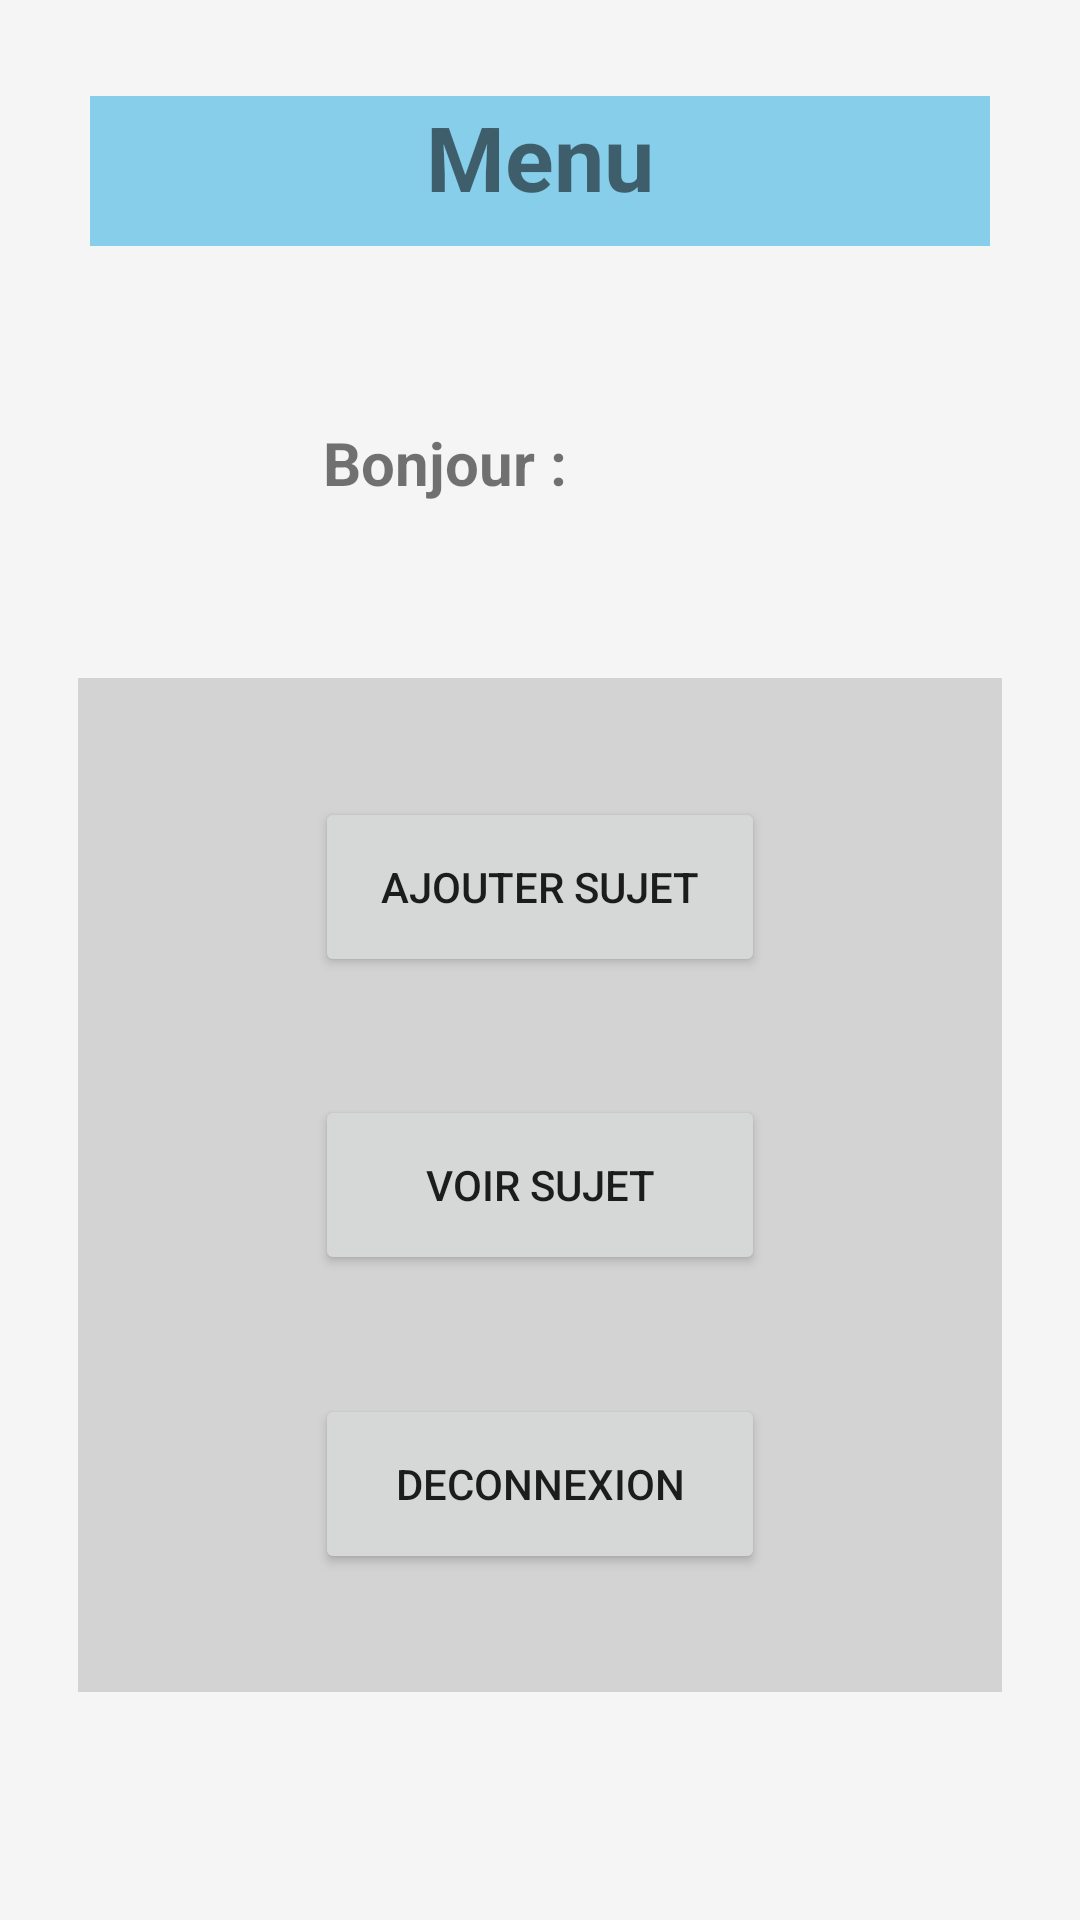

Write the Android layout XML for this screen, with the resource values it uses.
<!-- AndroidManifest.xml: application theme Theme.ProjectForum -->
<!-- res/layout/activity_action_user.xml -->
<?xml version="1.0" encoding="utf-8"?>
<ScrollView xmlns:android="http://schemas.android.com/apk/res/android"
    xmlns:app="http://schemas.android.com/apk/res-auto"
    xmlns:tools="http://schemas.android.com/tools"
    android:background="@color/colorBackground"
    android:layout_width="match_parent"
    android:layout_height="match_parent">

    <androidx.constraintlayout.widget.ConstraintLayout
        android:layout_width="match_parent"
        android:layout_height="wrap_content">

        <TextView
            android:id="@+id/textView7"
            style="@style/CustomTitle"
            android:layout_marginStart="32dp"
            android:layout_marginLeft="32dp"
            android:layout_marginTop="32dp"
            android:layout_marginEnd="32dp"
            android:layout_marginRight="32dp"
            android:background="@color/colorTitle"
            android:text="@string/actionUserTitleName"
            app:layout_constraintEnd_toEndOf="parent"
            app:layout_constraintStart_toStartOf="parent"
            app:layout_constraintTop_toTopOf="parent" />

        <TextView
            android:id="@+id/textView8"
            android:layout_width="wrap_content"
            android:layout_height="wrap_content"
            android:text="@string/helloName"
            android:textSize="20sp"
            android:textStyle="bold"
            tools:layout_editor_absoluteX="64dp"
            tools:layout_editor_absoluteY="134dp" />

        <TextView
            android:id="@+id/txtNameUser"
            android:layout_width="wrap_content"
            android:layout_height="wrap_content"
            android:textSize="20sp"
            android:textStyle="bold"
            tools:layout_editor_absoluteX="145dp"
            tools:layout_editor_absoluteY="113dp" />

        <androidx.constraintlayout.helper.widget.Flow
            android:id="@+id/flow3"
            android:layout_width="272dp"
            android:layout_height="80dp"
            android:layout_marginStart="32dp"
            android:layout_marginLeft="32dp"
            android:layout_marginTop="32dp"
            android:layout_marginEnd="32dp"
            android:layout_marginRight="32dp"
            app:constraint_referenced_ids="textView8,txtNameUser"
            app:layout_constraintEnd_toEndOf="parent"
            app:layout_constraintStart_toStartOf="parent"
            app:layout_constraintTop_toBottomOf="@+id/textView7" />

        <Button
            android:id="@+id/btnCreateSubject"
            style="@style/CustomButton"
            android:text="@string/addSubjectName"
            tools:layout_editor_absoluteX="153dp"
            tools:layout_editor_absoluteY="266dp" />

        <Button
            android:id="@+id/btnListSubject"
            style="@style/CustomButton"
            android:text="@string/listSubjectName"
            tools:layout_editor_absoluteX="151dp"
            tools:layout_editor_absoluteY="334dp" />

        <Button
            android:id="@+id/btnDisconnectActionUser"
            style="@style/CustomButton"
            android:text="@string/disconnectName"
            tools:layout_editor_absoluteX="151dp"
            tools:layout_editor_absoluteY="402dp" />

        <androidx.constraintlayout.helper.widget.Flow
            android:layout_width="308dp"
            android:layout_height="338dp"
            android:layout_marginStart="32dp"
            android:layout_marginLeft="32dp"
            android:layout_marginTop="32dp"
            android:layout_marginEnd="32dp"
            android:layout_marginRight="32dp"
            android:layout_marginBottom="32dp"
            android:background="@color/colorBackgroundElement"
            android:orientation="vertical"
            app:constraint_referenced_ids="btnCreateSubject,btnListSubject,btnDisconnectActionUser"
            app:layout_constraintBottom_toBottomOf="parent"
            app:layout_constraintEnd_toEndOf="parent"
            app:layout_constraintStart_toStartOf="parent"
            app:layout_constraintTop_toBottomOf="@+id/flow3" />

    </androidx.constraintlayout.widget.ConstraintLayout>
</ScrollView>
<!-- resources referenced by this layout -->
<resources>
  <color name="colorBackground">#F5F5F5</color>
  <color name="colorBackgroundElement">#D3D3D3</color>
  <color name="colorTitle">#87CEEB</color>
  <string name="actionUserTitleName"> Menu</string>
  <string name="addSubjectName">Ajouter sujet</string>
  <string name="disconnectName">Deconnexion</string>
  <string name="helloName">Bonjour :</string>
  <string name="listSubjectName">Voir sujet</string>
  <style name="CustomButton">
          <item name="android:layout_width">150dp</item>
          <item name="android:layout_height">60dp</item>
      </style>
  <style name="CustomTitle">
          <item name="android:layout_width">300dp</item>
          <item name="android:layout_height">50dp</item>
          <item name="android:gravity">center_horizontal</item>
          <item name="android:textSize">30sp</item>
          <item name="android:textStyle">bold</item>
      </style>
  <style name="Theme.ProjectForum" parent="Theme.MaterialComponents.DayNight.DarkActionBar">
          
          <item name="colorPrimary">@color/purple_500</item>
          <item name="colorPrimaryVariant">@color/purple_700</item>
          <item name="colorOnPrimary">@color/white</item>
          
          <item name="colorSecondary">@color/teal_200</item>
          <item name="colorSecondaryVariant">@color/teal_700</item>
          <item name="colorOnSecondary">@color/black</item>
          
          <item name="android:statusBarColor" tools:targetApi="l">?attr/colorPrimaryVariant</item>
          
          <item name="android:textColorHint">@color/black</item>
      </style>
  <color name="purple_500">#FF6200EE</color>
  <color name="purple_700">#FF3700B3</color>
  <color name="white">#FFFFFFFF</color>
  <color name="teal_200">#FF03DAC5</color>
  <color name="teal_700">#FF018786</color>
  <color name="black">#FF000000</color>
</resources>
